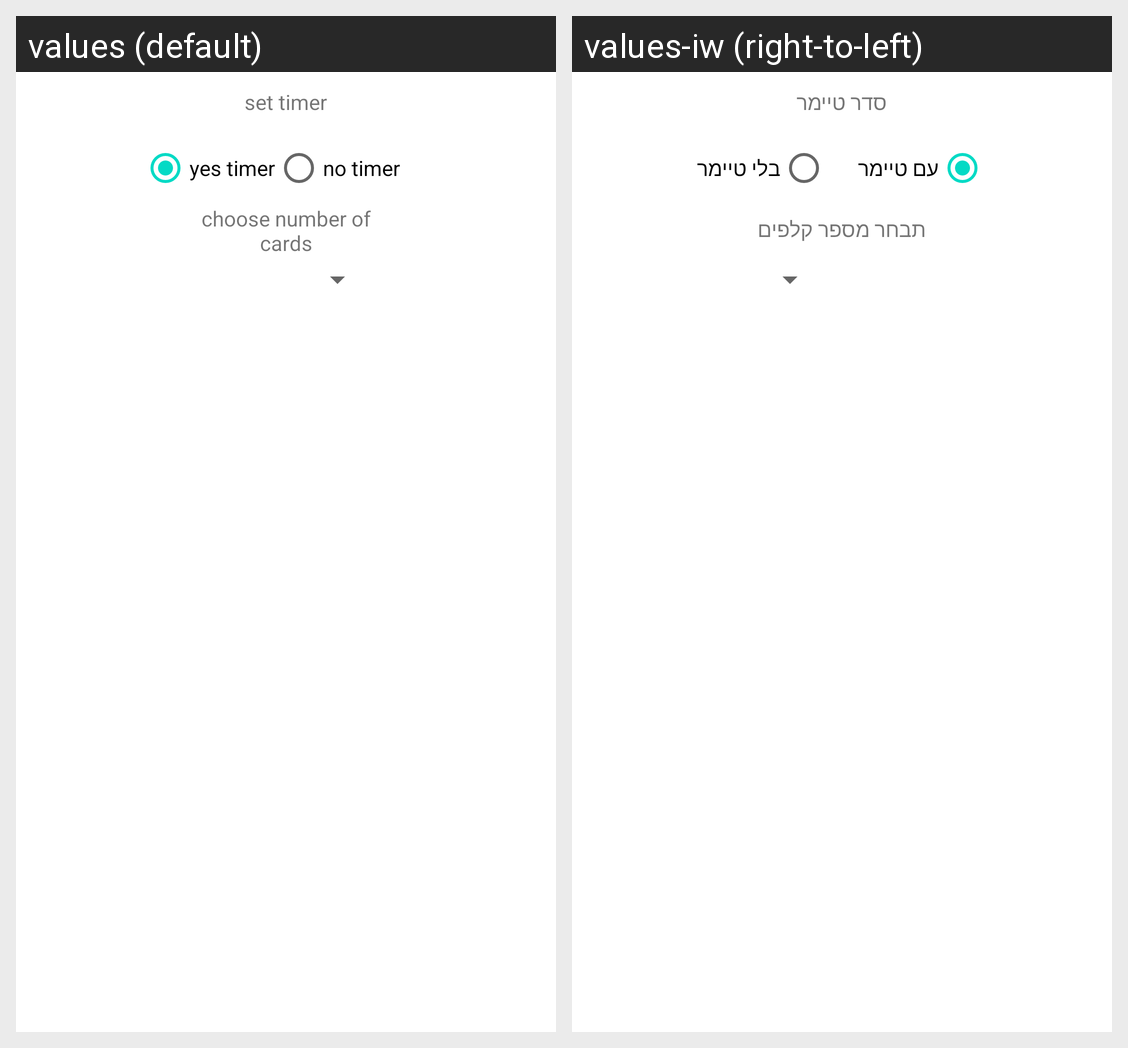

Here is an Android app screen in its default locale and in the app's own translations. Write out the translated-string differences for the strings that appear on this screen.
Android screen res/layout/game_settings.xml rendered under 2 locales, left to right: values (default), values-iw (right-to-left). Device: Nexus 5 (rendered at 1080×1920; each locale shown at half size, 540×960, under a caption strip naming it); theme Theme.InfoMatch.
Strings drawn on this screen, with the default value and each locale's value (text and hints the layout hard-codes, and strings that could not be matched under every locale, appear in the picture but are not listed):

set_timer
  values: set timer
  values-iw: סדר טיימר

yes_timer
  values: yes timer
  values-iw: עם טיימר

no_timer
  values: no timer
  values-iw: בלי טיימר

choose_number_of_cards
  values: choose number of cards
  values-iw: תבחר מספר קלפים
